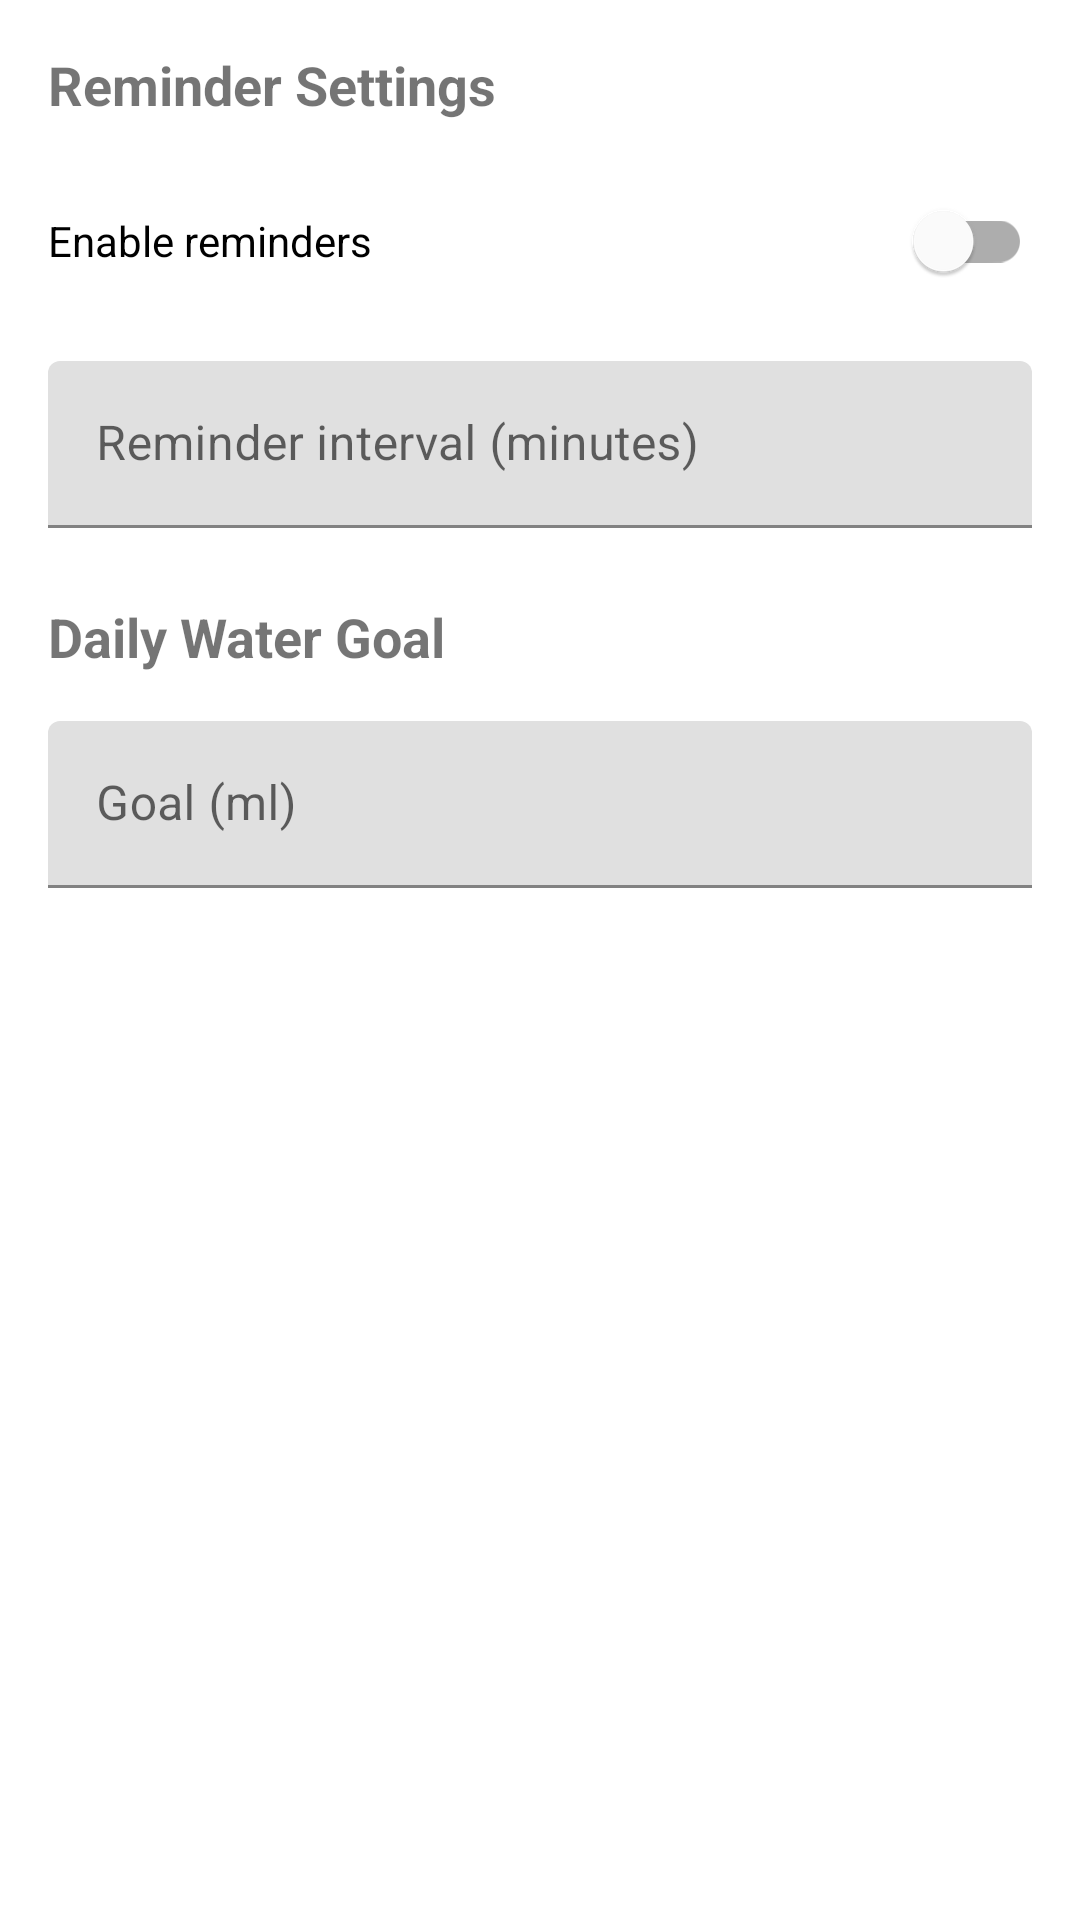

Produce the Android XML layout that renders to this screen, including the resource entries it uses.
<!-- AndroidManifest.xml: application theme AppTheme -->
<!-- res/layout/activity_settings.xml -->
<?xml version="1.0" encoding="utf-8"?>
<ScrollView
    xmlns:android="http://schemas.android.com/apk/res/android"
    android:layout_width="match_parent"
    android:layout_height="match_parent">

    <LinearLayout
        android:layout_width="match_parent"
        android:layout_height="wrap_content"
        android:orientation="vertical"
        android:padding="16dp">

        <TextView
            android:layout_width="match_parent"
            android:layout_height="wrap_content"
            android:text="Reminder Settings"
            android:textSize="18sp"
            android:textStyle="bold"
            android:layout_marginBottom="16dp" />

        <com.google.android.material.switchmaterial.SwitchMaterial
            android:id="@+id/switch_reminders"
            android:layout_width="match_parent"
            android:layout_height="wrap_content"
            android:text="Enable reminders" />

        <com.google.android.material.textfield.TextInputLayout
            android:layout_width="match_parent"
            android:layout_height="wrap_content"
            android:layout_marginTop="16dp"
            android:hint="Reminder interval (minutes)">

            <com.google.android.material.textfield.TextInputEditText
                android:id="@+id/edit_interval"
                android:layout_width="match_parent"
                android:layout_height="wrap_content"
                android:inputType="number" />
        </com.google.android.material.textfield.TextInputLayout>

        <TextView
            android:layout_width="match_parent"
            android:layout_height="wrap_content"
            android:text="Daily Water Goal"
            android:textSize="18sp"
            android:textStyle="bold"
            android:layout_marginTop="24dp"
            android:layout_marginBottom="16dp" />

        <com.google.android.material.textfield.TextInputLayout
            android:layout_width="match_parent"
            android:layout_height="wrap_content"
            android:hint="Goal (ml)">

            <com.google.android.material.textfield.TextInputEditText
                android:id="@+id/edit_goal"
                android:layout_width="match_parent"
                android:layout_height="wrap_content"
                android:inputType="number" />
        </com.google.android.material.textfield.TextInputLayout>
    </LinearLayout>
</ScrollView>
<!-- resources referenced by this layout -->
<resources>
  <style name="AppTheme" parent="Theme.MaterialComponents.Light.NoActionBar">
          <item name="colorPrimary">@color/blue</item>
          <item name="colorPrimaryVariant">@color/blue_900</item>
          <item name="colorOnPrimary">@android:color/white</item>
          <item name="colorSecondary">@color/teal_200</item>
          <item name="colorSecondaryVariant">@color/teal_700</item>
          <item name="android:statusBarColor" tools:targetApi="l">?attr/colorPrimaryVariant</item>
      </style>
  <color name="blue">#1082CA</color>
  <color name="blue_900">#0D47A1</color>
  <color name="teal_200">#80DEEA</color>
  <color name="teal_700">#00796B</color>
</resources>
